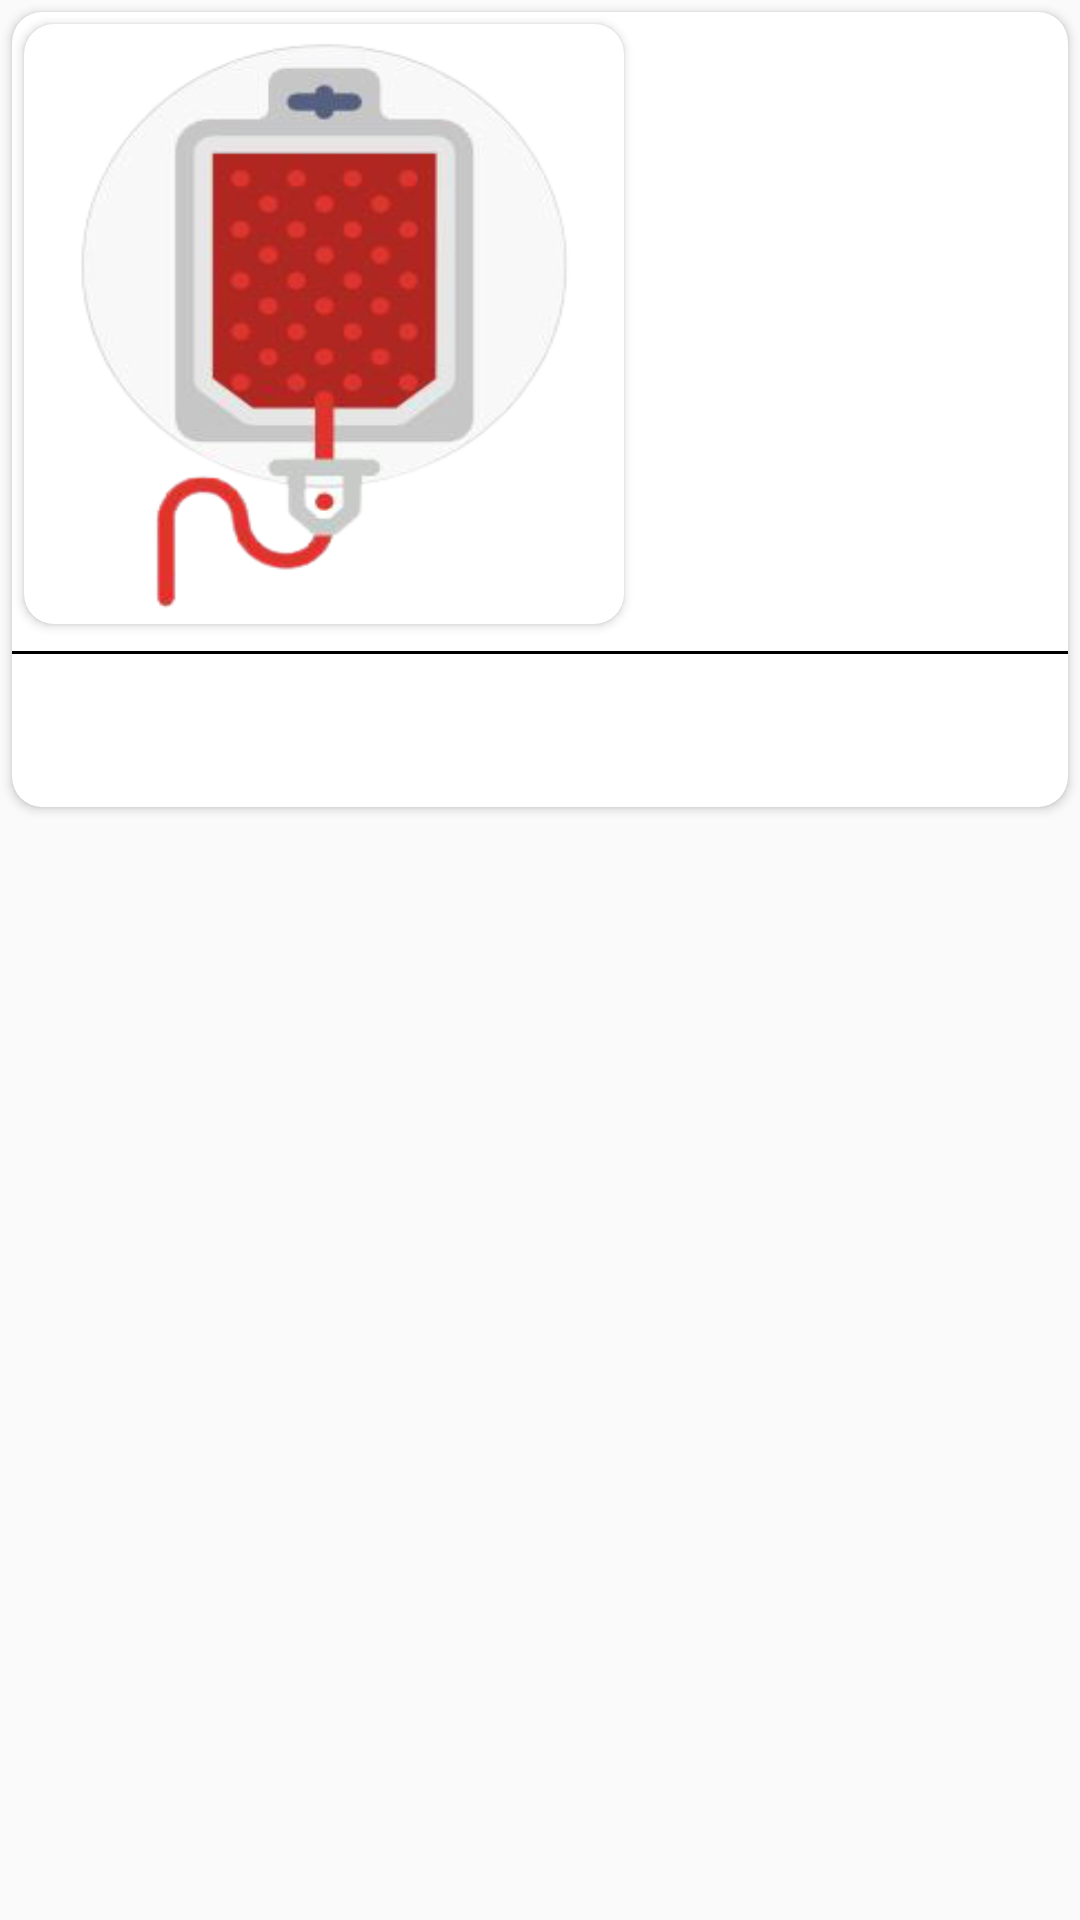

Layout XML and referenced resources for this Android screen:
<!-- AndroidManifest.xml: application theme AppTheme -->
<!-- res/layout/donor_item.xml -->
<?xml version="1.0" encoding="utf-8"?>
<LinearLayout xmlns:android="http://schemas.android.com/apk/res/android"
  xmlns:app="http://schemas.android.com/apk/res-auto"
  android:orientation="vertical"
  android:layout_width="match_parent"
  android:layout_height="wrap_content">

  <androidx.cardview.widget.CardView
    android:layout_margin="4dp"
    app:cardCornerRadius="10dp"
    app:cardBackgroundColor="@android:color/white"
    app:cardElevation="2dp"
    android:layout_width="match_parent"
    android:layout_height="wrap_content">
    <RelativeLayout
      android:layout_width="match_parent"
      android:layout_height="wrap_content">

      <androidx.cardview.widget.CardView
        android:id="@+id/cardImage"
        app:cardCornerRadius="10dp"
        android:layout_margin="4dp"
        android:layout_width="200dp"
        android:layout_height="200dp">

        <ImageView
          android:scaleType="fitXY"
          android:id="@+id/image"
          android:src="@drawable/icon"
          android:background="@drawable/border_background"
          android:layout_width="match_parent"
          android:layout_height="match_parent"/>

      </androidx.cardview.widget.CardView>


      <TextView
        android:id="@+id/message"
        android:padding="8dp"
        android:ellipsize="end"
        android:layout_toEndOf="@id/cardImage"
        android:layout_alignTop="@+id/cardImage"
        android:layout_alignBottom="@id/cardImage"
        android:textColor="@android:color/black"
        android:textSize="14sp"
        android:layout_width="match_parent"
        android:layout_height="wrap_content"/>

      <View
        android:id="@+id/black_line"
        android:layout_marginTop="5dp"
        android:layout_marginBottom="5dp"
        android:layout_below="@+id/cardImage"
        android:background="@android:color/black"
        android:layout_width="match_parent"
        android:layout_height="1dp"/>

      <androidx.appcompat.widget.AppCompatImageView
        android:id="@+id/call_button"
        android:layout_alignParentEnd="true"
        android:layout_margin="8dp"
        android:layout_below="@+id/black_line"
        android:src="@drawable/ic_call_black_24dp"
        android:layout_width="30dp"
        android:layout_height="30dp"/>

    </RelativeLayout>
  </androidx.cardview.widget.CardView>

</LinearLayout>
<!-- resources referenced by this layout -->
<resources>
  <!-- drawable icon: png bitmap (drawable, 49916 bytes) -->
  <style name="AppTheme" parent="Theme.AppCompat.Light.NoActionBar">
      
      <item name="colorPrimary">#641420</item>
      <item name="colorPrimaryDark">#641420</item>
      <item name="colorAccent">#641420</item>
    </style>
</resources>
